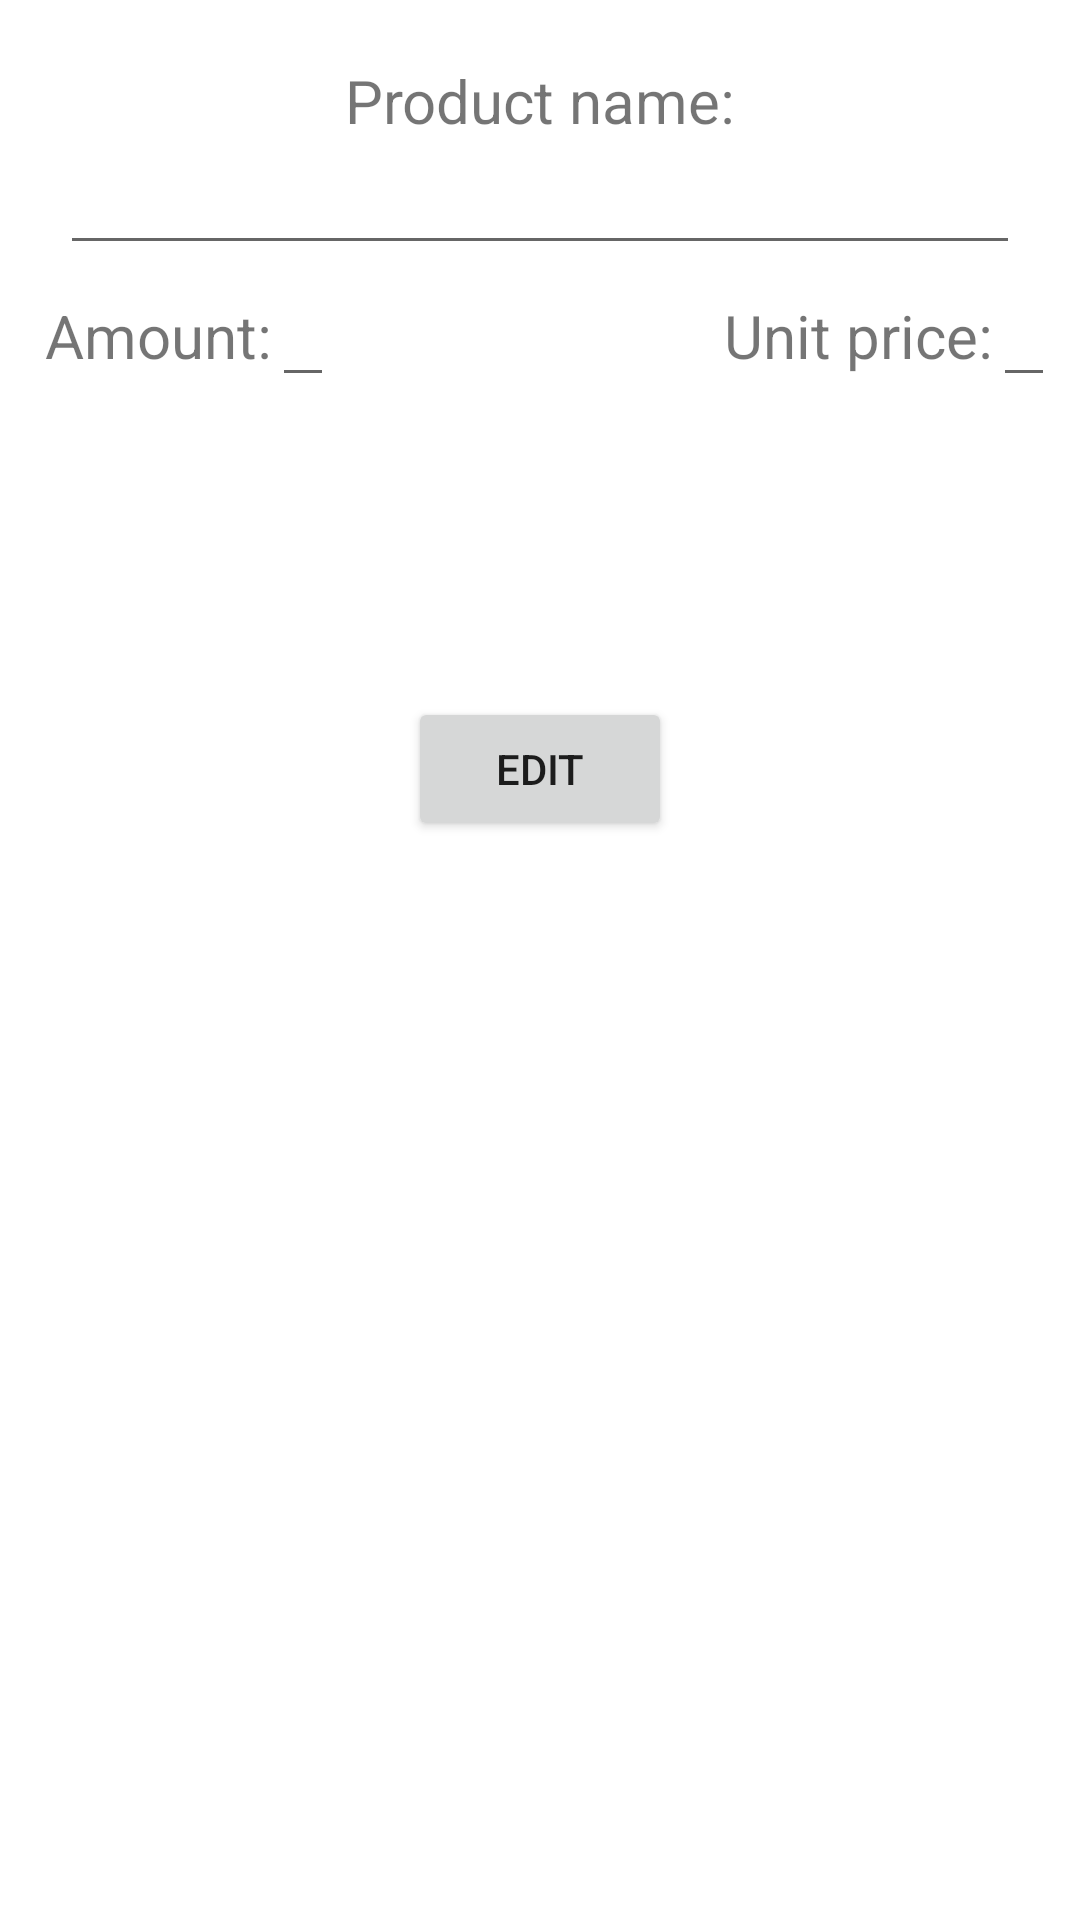

Here is an Android app screen rendered from its layout file. Give the layout XML and the strings, colors and styles it references.
<!-- AndroidManifest.xml: application theme Theme.ModeloPP -->
<!-- res/layout/activity_edit.xml -->
<?xml version="1.0" encoding="utf-8"?>
<LinearLayout xmlns:android="http://schemas.android.com/apk/res/android"
    xmlns:app="http://schemas.android.com/apk/res-auto"
    xmlns:tools="http://schemas.android.com/tools"
    android:layout_width="match_parent"
    android:layout_height="match_parent"
    android:orientation="vertical"
    tools:context=".EditActivity">

    <LinearLayout
        android:layout_width="match_parent"
        android:layout_height="wrap_content"
        android:orientation="vertical"
        android:layout_marginTop="20dp">

        <TextView
            android:id="@+id/tvNombre"
            android:layout_width="match_parent"
            android:layout_height="wrap_content"
            android:text="@string/nombreProducto"
            android:textAlignment="center"
            android:textSize="20sp"/>

        <EditText
            android:id="@+id/edNombre"
            android:layout_width="match_parent"
            android:layout_height="wrap_content"
            android:layout_marginHorizontal="20dp"
            android:textAlignment="center"/>
    </LinearLayout>

    <LinearLayout
        android:layout_width="wrap_content"
        android:layout_height="wrap_content"
        android:orientation="horizontal">

        <LinearLayout
            android:layout_width="wrap_content"
            android:layout_height="wrap_content"
            android:orientation="horizontal"
            android:layout_marginLeft="15dp">

            <TextView
                android:id="@+id/tvCantidad"
                android:layout_width="match_parent"
                android:layout_height="wrap_content"
                android:text="@string/cantidadProducto"
                android:textSize="20sp"/>

            <EditText
                android:id="@+id/edCantidad"
                android:layout_width="match_parent"
                android:layout_height="wrap_content"
                android:textSize="20sp"
                />

        </LinearLayout>

        <LinearLayout
            android:layout_width="wrap_content"
            android:layout_height="wrap_content"
            android:orientation="horizontal"
            android:layout_marginLeft="130dp">

            <TextView
                android:id="@+id/tvPrecio"
                android:layout_width="match_parent"
                android:layout_height="wrap_content"
                android:text="@string/precioUnidad"
                android:textSize="20sp" />

            <EditText
                android:id="@+id/edPrecioUnidad"
                android:layout_width="match_parent"
                android:layout_height="wrap_content"
                android:textSize="20sp"
                />

        </LinearLayout>





    </LinearLayout>


    <Button
        android:id="@+id/btnEditar"
        android:layout_width="wrap_content"
        android:layout_height="wrap_content"
        android:text="@string/botonEditar"
        android:layout_gravity="center_horizontal"
        android:layout_marginTop="100dp"/>

    <TextView
        android:id="@+id/tvId"
        android:layout_width="wrap_content"
        android:layout_height="wrap_content"
        android:visibility="invisible">
    </TextView>

</LinearLayout>
<!-- resources referenced by this layout -->
<resources>
  <string name="botonEditar">Edit</string>
  <string name="cantidadProducto">Amount:</string>
  <string name="nombreProducto">Product name:</string>
  <string name="precioUnidad">Unit price:</string>
  <style name="Theme.ModeloPP" parent="Theme.MaterialComponents.DayNight.DarkActionBar">
          
          <item name="colorPrimary">@color/purple_500</item>
          <item name="colorPrimaryVariant">@color/purple_700</item>
          <item name="colorOnPrimary">@color/white</item>
          
          <item name="colorSecondary">@color/teal_200</item>
          <item name="colorSecondaryVariant">@color/teal_700</item>
          <item name="colorOnSecondary">@color/black</item>
          
          <item name="android:statusBarColor" tools:targetApi="l">?attr/colorPrimaryVariant</item>
          
      </style>
  <!-- not gathered from this repository: default colours our renderer supplied (Android Studio template values) -->
  <color name="purple_500">#FF6200EE</color>
  <color name="purple_700">#FF3700B3</color>
  <color name="teal_200">#FF03DAC5</color>
  <color name="teal_700">#FF018786</color>
  <color name="black">#FF000000</color>
  <color name="white">#FFFFFFFF</color>
</resources>
